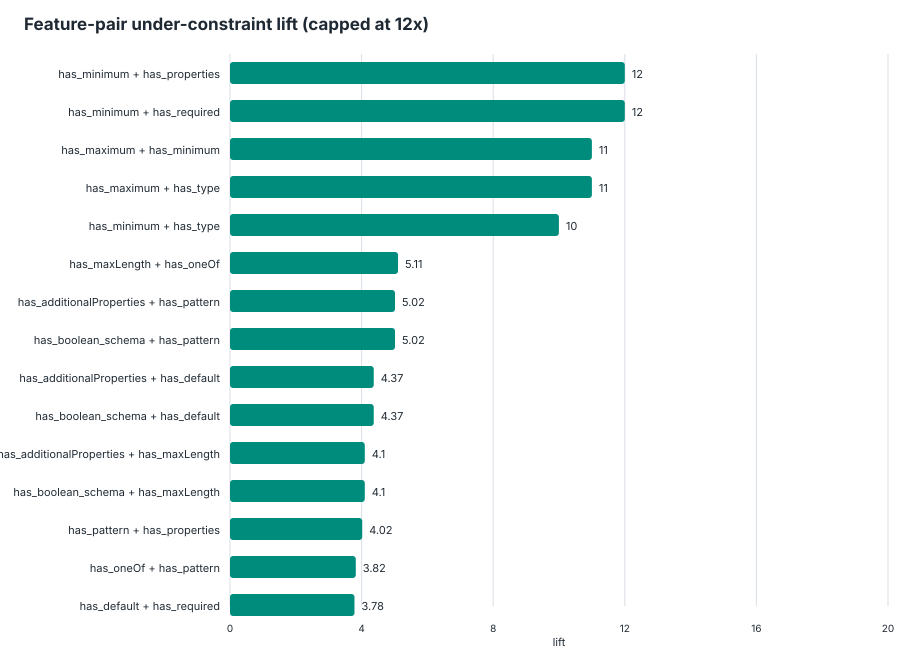

Values plotted in this chart, from the file beside it:
feature_pair, feature_a, feature_b, schemas_with_pair, schemas_without_pair, support, under_with_pair, under_without_pair, under_denominator_with, under_denominator_without, under_rate_with, under_rate_without, lift, delta, eligible_lift
has_minimum__AND__has_properties, has_minimum, has_properties, 13, 352, 0.03562, 22, 25, 33, 721, 0.6667, 0.03467, 19.23, 0.632, true
has_minimum__AND__has_required, has_minimum, has_required, 9, 356, 0.02466, 14, 33, 24, 730, 0.5833, 0.04521, 12.9, 0.5381, true
has_maximum__AND__has_minimum, has_maximum, has_minimum, 8, 357, 0.02192, 14, 33, 28, 726, 0.5, 0.04545, 11, 0.4545, true
has_maximum__AND__has_type, has_maximum, has_type, 8, 357, 0.02192, 14, 33, 28, 726, 0.5, 0.04545, 11, 0.4545, true
has_minimum__AND__has_type, has_minimum, has_type, 21, 344, 0.05753, 22, 25, 61, 693, 0.3607, 0.03608, 9.997, 0.3246, true
has_maxLength__AND__has_oneOf, has_maxLength, has_oneOf, 7, 358, 0.01918, 6, 41, 21, 733, 0.2857, 0.05593, 5.108, 0.2298, true
has_additionalProperties__AND__has_patte…, has_additionalProperties, has_pattern, 10, 355, 0.0274, 9, 38, 34, 720, 0.2647, 0.05278, 5.015, 0.2119, true
has_boolean_schema__AND__has_pattern, has_boolean_schema, has_pattern, 10, 355, 0.0274, 9, 38, 34, 720, 0.2647, 0.05278, 5.015, 0.2119, true
has_additionalProperties__AND__has_defau…, has_additionalProperties, has_default, 8, 357, 0.02192, 5, 42, 20, 734, 0.25, 0.05722, 4.369, 0.1928, true
has_boolean_schema__AND__has_default, has_boolean_schema, has_default, 8, 357, 0.02192, 5, 42, 20, 734, 0.25, 0.05722, 4.369, 0.1928, true
has_additionalProperties__AND__has_maxLe…, has_additionalProperties, has_maxLength, 14, 351, 0.03836, 6, 41, 26, 728, 0.2308, 0.05632, 4.098, 0.1745, true
has_boolean_schema__AND__has_maxLength, has_boolean_schema, has_maxLength, 14, 351, 0.03836, 6, 41, 26, 728, 0.2308, 0.05632, 4.098, 0.1745, true
has_pattern__AND__has_properties, has_pattern, has_properties, 21, 344, 0.05753, 14, 33, 72, 682, 0.1944, 0.04839, 4.019, 0.1461, true
has_oneOf__AND__has_pattern, has_oneOf, has_pattern, 9, 356, 0.02466, 7, 40, 33, 721, 0.2121, 0.05548, 3.823, 0.1566, true
has_default__AND__has_required, has_default, has_required, 10, 355, 0.0274, 5, 42, 23, 731, 0.2174, 0.05746, 3.784, 0.1599, true
has_patternProperties__AND__has_type, has_patternProperties, has_type, 21, 344, 0.05753, 7, 40, 35, 719, 0.2, 0.05563, 3.595, 0.1444, true
has_pattern__AND__has_required, has_pattern, has_required, 15, 350, 0.0411, 8, 39, 52, 702, 0.1538, 0.05556, 2.769, 0.09829, true
has_maxLength__AND__has_properties, has_maxLength, has_properties, 18, 347, 0.04932, 6, 41, 40, 714, 0.15, 0.05742, 2.612, 0.09258, true
has_items__AND__has_oneOf, has_items, has_oneOf, 15, 350, 0.0411, 7, 40, 50, 704, 0.14, 0.05682, 2.464, 0.08318, true
has_default__AND__has_properties, has_default, has_properties, 19, 346, 0.05205, 5, 42, 35, 719, 0.1429, 0.05841, 2.446, 0.08444, true
has_additionalProperties__AND__has_requi…, has_additionalProperties, has_required, 60, 305, 0.1644, 15, 32, 123, 631, 0.122, 0.05071, 2.405, 0.07124, true
has_boolean_schema__AND__has_required, has_boolean_schema, has_required, 63, 302, 0.1726, 15, 32, 130, 624, 0.1154, 0.05128, 2.25, 0.0641, true
has_items__AND__has_pattern, has_items, has_pattern, 10, 355, 0.0274, 6, 41, 47, 707, 0.1277, 0.05799, 2.201, 0.06967, true
has_properties__AND__has_type, has_properties, has_type, 261, 104, 0.7151, 38, 9, 499, 255, 0.07615, 0.03529, 2.158, 0.04086, true
has_additionalProperties__AND__has_items, has_additionalProperties, has_items, 27, 338, 0.07397, 6, 41, 48, 706, 0.125, 0.05807, 2.152, 0.06693, true
has_maxLength__AND__has_type, has_maxLength, has_type, 22, 343, 0.06027, 6, 41, 48, 706, 0.125, 0.05807, 2.152, 0.06693, true
has_pattern__AND__has_type, has_pattern, has_type, 33, 332, 0.09041, 14, 33, 129, 625, 0.1085, 0.0528, 2.055, 0.05573, true
has_boolean_schema__AND__has_items, has_boolean_schema, has_items, 28, 337, 0.07671, 6, 41, 51, 703, 0.1176, 0.05832, 2.017, 0.05933, true
has_additionalProperties__AND__has_oneOf, has_additionalProperties, has_oneOf, 21, 344, 0.05753, 7, 40, 62, 692, 0.1129, 0.0578, 1.953, 0.0551, true
has_boolean_schema__AND__has_oneOf, has_boolean_schema, has_oneOf, 22, 343, 0.06027, 7, 40, 65, 689, 0.1077, 0.05806, 1.855, 0.04964, true
has_allOf__AND__has_properties, has_allOf, has_properties, 20, 345, 0.05479, 3, 44, 28, 726, 0.1071, 0.06061, 1.768, 0.04654, true
has_properties__AND__has_required, has_properties, has_required, 139, 226, 0.3808, 23, 24, 274, 480, 0.08394, 0.05, 1.679, 0.03394, true
has_required__AND__has_type, has_required, has_type, 139, 226, 0.3808, 23, 24, 274, 480, 0.08394, 0.05, 1.679, 0.03394, true
has_additionalProperties__AND__has_prope…, has_additionalProperties, has_properties, 97, 268, 0.2658, 17, 30, 193, 561, 0.08808, 0.05348, 1.647, 0.03461, true
has_items__AND__has_required, has_items, has_required, 33, 332, 0.09041, 6, 41, 63, 691, 0.09524, 0.05933, 1.605, 0.0359, true
has_boolean_schema__AND__has_properties, has_boolean_schema, has_properties, 98, 267, 0.2685, 17, 30, 198, 556, 0.08586, 0.05396, 1.591, 0.0319, true
has_minLength__AND__has_required, has_minLength, has_required, 19, 346, 0.05205, 4, 43, 42, 712, 0.09524, 0.06039, 1.577, 0.03484, true
has_allOf__AND__has_type, has_allOf, has_type, 21, 344, 0.05753, 3, 44, 33, 721, 0.09091, 0.06103, 1.49, 0.02988, true
has_additionalProperties__AND__has_boole…, has_additionalProperties, has_boolean_schema, 109, 256, 0.2986, 17, 30, 213, 541, 0.07981, 0.05545, 1.439, 0.02436, true
has_additionalProperties__AND__has_minLe…, has_additionalProperties, has_minLength, 13, 352, 0.03562, 3, 44, 35, 719, 0.08571, 0.0612, 1.401, 0.02452, true
has_boolean_schema__AND__has_minLength, has_boolean_schema, has_minLength, 13, 352, 0.03562, 3, 44, 35, 719, 0.08571, 0.0612, 1.401, 0.02452, true
has_boolean_schema__AND__has_type, has_boolean_schema, has_type, 111, 254, 0.3041, 17, 30, 218, 536, 0.07798, 0.05597, 1.393, 0.02201, true
has_default__AND__has_type, has_default, has_type, 29, 336, 0.07945, 5, 42, 60, 694, 0.08333, 0.06052, 1.377, 0.02281, true
has_additionalProperties__AND__has_type, has_additionalProperties, has_type, 115, 250, 0.3151, 17, 30, 224, 530, 0.07589, 0.0566, 1.341, 0.01929, true
has_oneOf__AND__has_properties, has_oneOf, has_properties, 43, 322, 0.1178, 8, 39, 101, 653, 0.07921, 0.05972, 1.326, 0.01948, true
has_oneOf__AND__has_required, has_oneOf, has_required, 37, 328, 0.1014, 7, 40, 88, 666, 0.07955, 0.06006, 1.324, 0.01949, true
has_minLength__AND__has_properties, has_minLength, has_properties, 24, 341, 0.06575, 4, 43, 52, 702, 0.07692, 0.06125, 1.256, 0.01567, true
has_oneOf__AND__has_type, has_oneOf, has_type, 46, 319, 0.126, 8, 39, 106, 648, 0.07547, 0.06019, 1.254, 0.01529, true
has_items__AND__has_properties, has_items, has_properties, 45, 320, 0.1233, 7, 40, 95, 659, 0.07368, 0.0607, 1.214, 0.01299, true
has_defs__AND__has_type, has_defs, has_type, 31, 334, 0.08493, 3, 44, 42, 712, 0.07143, 0.0618, 1.156, 0.009631, true
has_defs__AND__has_ref, has_defs, has_ref, 10, 355, 0.0274, 2, 45, 29, 725, 0.06897, 0.06207, 1.111, 0.006897, true
has_ref__AND__has_type, has_ref, has_type, 10, 355, 0.0274, 2, 45, 29, 725, 0.06897, 0.06207, 1.111, 0.006897, true
has_minLength__AND__has_type, has_minLength, has_type, 28, 337, 0.07671, 4, 43, 62, 692, 0.06452, 0.06214, 1.038, 0.002377, true
has_minLength__AND__has_oneOf, has_minLength, has_oneOf, 11, 354, 0.03014, 2, 45, 37, 717, 0.05405, 0.06276, 0.8613, -0.008707, true
has_enum__AND__has_required, has_enum, has_required, 47, 318, 0.1288, 5, 42, 93, 661, 0.05376, 0.06354, 0.8461, -0.009777, true
has_anyOf__AND__has_required, has_anyOf, has_required, 14, 351, 0.03836, 2, 45, 46, 708, 0.04348, 0.06356, 0.6841, -0.02008, true
has_items__AND__has_minLength, has_items, has_minLength, 9, 356, 0.02466, 1, 46, 24, 730, 0.04167, 0.06301, 0.6612, -0.02135, true
has_items__AND__has_type, has_items, has_type, 67, 298, 0.1836, 7, 40, 158, 596, 0.0443, 0.06711, 0.6601, -0.02281, true
has_enum__AND__has_properties, has_enum, has_properties, 67, 298, 0.1836, 5, 42, 139, 615, 0.03597, 0.06829, 0.5267, -0.03232, true
has_enum__AND__has_items, has_enum, has_items, 21, 344, 0.05753, 1, 46, 32, 722, 0.03125, 0.06371, 0.4905, -0.03246, true
... 137 more rows
